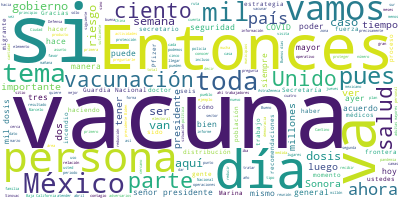

The data file committed next to this chart (first rows):
Participante, Texto, Sentimiento, Palabras, Dia, Mes, Anio
PRESIDENTE ANDRES MANUEL LOPEZ OBRADOR, Buenos días., 0.0, 2, 23, 03, 2021
PRESIDENTE ANDRES MANUEL LOPEZ OBRADOR, Como todos los martes, vamos a tratar lo…, 0.0, 49, 23, 03, 2021
PRESIDENTE ANDRES MANUEL LOPEZ OBRADOR, Se está avanzando bien, son buenos los r…, 0.0, 51, 23, 03, 2021
PRESIDENTE ANDRES MANUEL LOPEZ OBRADOR, Lo más difícil era conseguirlas, ya se t…, 0.0, 70, 23, 03, 2021
PRESIDENTE ANDRES MANUEL LOPEZ OBRADOR, Pero ese es el tema que van a tratar el …, 0.0, 51, 23, 03, 2021
PRESIDENTE ANDRES MANUEL LOPEZ OBRADOR, Todo ha salido bien, no se nos han echad…, 0.0, 40, 23, 03, 2021
PRESIDENTE ANDRES MANUEL LOPEZ OBRADOR, Marcelo Ebrard, que ha estado a cargo de…, 0.0, 18, 23, 03, 2021
PRESIDENTE ANDRES MANUEL LOPEZ OBRADOR, Y está con nosotros el almirante Eduardo…, 0.0, 24, 23, 03, 2021
PRESIDENTE ANDRES MANUEL LOPEZ OBRADOR, Aquí aprovechamos pues para mandarle un …, 0.0, 39, 23, 03, 2021
PRESIDENTE ANDRES MANUEL LOPEZ OBRADOR, Lo mismo está saliendo el jefe del Estad…, 0.0, 22, 23, 03, 2021
PRESIDENTE ANDRES MANUEL LOPEZ OBRADOR, La compañera Sheila, ¿no está?, quedamos…, 0.0, 47, 23, 03, 2021
PRESIDENTE ANDRES MANUEL LOPEZ OBRADOR, Primero, vamos con el plan de vacunación…, 0.0, 27, 23, 03, 2021
PRESIDENTE ANDRES MANUEL LOPEZ OBRADOR, Muy bien, pues vamos, doctor., 0.0, 5, 23, 03, 2021
JORGE ALCOCER VARELA, Muchas gracias, señor presidente. Saludo…, 0.0, 26, 23, 03, 2021
JORGE ALCOCER VARELA, Hoy en el Pulso de la Salud, con la táct…, 0.0, 42, 23, 03, 2021
JORGE ALCOCER VARELA, Todos, todos los que hemos participado h…, 0.0, 35, 23, 03, 2021
JORGE ALCOCER VARELA, Nuevamente el agradecimiento a la poblac…, 0.0, 23, 23, 03, 2021
JORGE ALCOCER VARELA, Veremos en el seguimiento a la pandemia …, 0.0, 45, 23, 03, 2021
JORGE ALCOCER VARELA, El doctor Hugo López-Gatell también nos …, 0.0, 21, 23, 03, 2021
JORGE ALCOCER VARELA, Señalo que, de los dos mil 400 municipio…, 0.0, 28, 23, 03, 2021
JORGE ALCOCER VARELA, El canciller Marcelo Ebrard actualizará …, 0.0, 22, 23, 03, 2021
JORGE ALCOCER VARELA, Mañana se trabajarán detalles, no sólo c…, 0.0, 53, 23, 03, 2021
JORGE ALCOCER VARELA, Viene la semana mayor, tiempo ideal para…, 0.0, 32, 23, 03, 2021
JORGE ALCOCER VARELA, Hoy, con todo respeto, compartiremos con…, 0.0, 15, 23, 03, 2021
JORGE ALCOCER VARELA, Y como ya se anunció, finalmente, el ope…, 0.0, 52, 23, 03, 2021
JORGE ALCOCER VARELA, Hugo, por favor., 0.0, 3, 23, 03, 2021
HUGO LOPEZ-GATELL RAMIREZ, Con su permiso, presidente. Con mucho gu…, 0.0, 18, 23, 03, 2021
HUGO LOPEZ-GATELL RAMIREZ, Como ya anunció el secretario Alcocer, v…, 0.0, 74, 23, 03, 2021
HUGO LOPEZ-GATELL RAMIREZ, Aquí vemos la curva epidémica de casos e…, 0.0, 68, 23, 03, 2021
HUGO LOPEZ-GATELL RAMIREZ, Como ya destaca el doctor Alcocer, abrim…, 0.0, 40, 23, 03, 2021
HUGO LOPEZ-GATELL RAMIREZ, Y como pueden ver ustedes, ha sido una r…, 0.0, 79, 23, 03, 2021
HUGO LOPEZ-GATELL RAMIREZ, Tenemos uno por ciento de los casos -est…, 0.0, 91, 23, 03, 2021
HUGO LOPEZ-GATELL RAMIREZ, Por supuesto, siempre lamentamos mucho l…, 0.0, 22, 23, 03, 2021
HUGO LOPEZ-GATELL RAMIREZ, Y recordamos la importancia da una atenc…, 0.0, 90, 23, 03, 2021
HUGO LOPEZ-GATELL RAMIREZ, La reducción es sostenida, desde luego n…, 0.0, 36, 23, 03, 2021
HUGO LOPEZ-GATELL RAMIREZ, Y esta curva epidémica se comporta de ma…, 0.0, 39, 23, 03, 2021
HUGO LOPEZ-GATELL RAMIREZ, Aquí tenemos 21 por ciento, la quinta pa…, 0.0, 94, 23, 03, 2021
HUGO LOPEZ-GATELL RAMIREZ, De modo que este 20 por ciento, si lo se…, 0.0, 60, 23, 03, 2021
HUGO LOPEZ-GATELL RAMIREZ, Y en camas con ventilador tuvimos un peq…, 0.0, 30, 23, 03, 2021
HUGO LOPEZ-GATELL RAMIREZ, En la vacunación continuamos vacunando. …, 0.0, 107, 23, 03, 2021
HUGO LOPEZ-GATELL RAMIREZ, Y noten ustedes también, por favor, en l…, 0.0, 73, 23, 03, 2021
HUGO LOPEZ-GATELL RAMIREZ, En total tenemos casi seis millones, cin…, 0.0, 62, 23, 03, 2021
HUGO LOPEZ-GATELL RAMIREZ, Esto representa 64 por ciento de lo que …, 0.0, 38, 23, 03, 2021
HUGO LOPEZ-GATELL RAMIREZ, La siguiente nos muestra la distribución…, 0.0, 65, 23, 03, 2021
HUGO LOPEZ-GATELL RAMIREZ, Cuatro millones 214 mil 726 personas adu…, 0.0, 51, 23, 03, 2021
HUGO LOPEZ-GATELL RAMIREZ, En este dato que es muy importante, siem…, 0.0, 46, 23, 03, 2021
HUGO LOPEZ-GATELL RAMIREZ, Ha habido algunos, son 104 que han sido …, 0.0, 39, 23, 03, 2021
HUGO LOPEZ-GATELL RAMIREZ, Y la proporción o la frecuencia con que …, 0.0, 36, 23, 03, 2021
HUGO LOPEZ-GATELL RAMIREZ, La síntesis de manera gráfica de las vac…, 0.0, 26, 23, 03, 2021
HUGO LOPEZ-GATELL RAMIREZ, Las vacunas de Pfizer-BioNTech, tres mil…, 0.0, 9, 23, 03, 2021
HUGO LOPEZ-GATELL RAMIREZ, La vacuna de AstraZeneca, que fue recibi…, 0.0, 48, 23, 03, 2021
HUGO LOPEZ-GATELL RAMIREZ, La vacuna Sinovac, que llevamos ya tres …, 0.0, 27, 23, 03, 2021
HUGO LOPEZ-GATELL RAMIREZ, La vacuna Sputnik V, que tiene ya estas …, 0.0, 14, 23, 03, 2021
HUGO LOPEZ-GATELL RAMIREZ, Y también ahora el nuevo elemento, que e…, 0.0, 38, 23, 03, 2021
HUGO LOPEZ-GATELL RAMIREZ, Ya son todas. Entonces, si me pasan el d…, 0.0, 20, 23, 03, 2021
HUGO LOPEZ-GATELL RAMIREZ, Diez recomendaciones, la idea básica es …, 0.0, 90, 23, 03, 2021
HUGO LOPEZ-GATELL RAMIREZ, Pero aquí están llevados a 10 sencillos …, 0.0, 76, 23, 03, 2021
HUGO LOPEZ-GATELL RAMIREZ, La primera es: disfrute el paseo con tu …, 0.0, 69, 23, 03, 2021
HUGO LOPEZ-GATELL RAMIREZ, La siguiente, aprovechar la semana mayor…, 0.0, 72, 23, 03, 2021
HUGO LOPEZ-GATELL RAMIREZ, La tercera, asistir a lugares con poca g…, 0.0, 58, 23, 03, 2021
... 337 more rows
